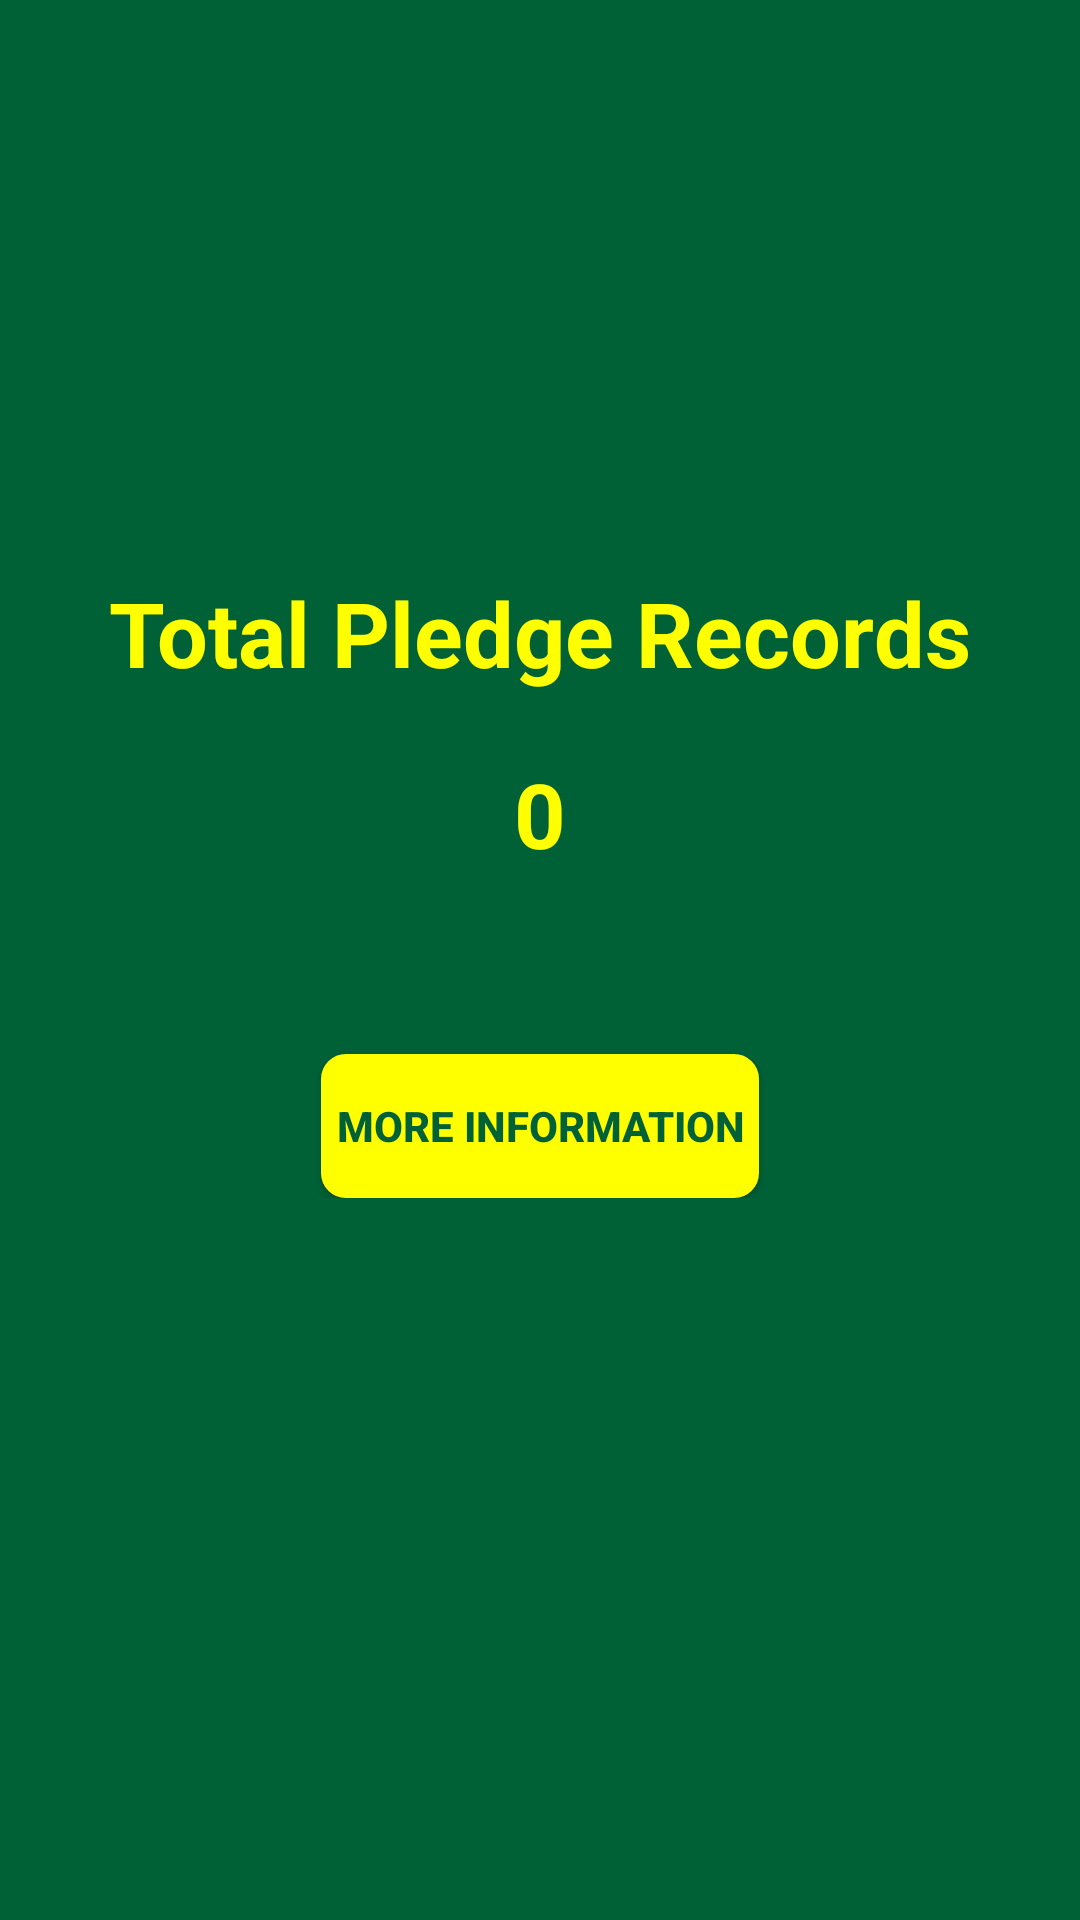

Produce the Android XML layout that renders to this screen, including the resource entries it uses.
<!-- AndroidManifest.xml: application theme AppTheme -->
<!-- res/layout/activity_total_count.xml -->
<?xml version="1.0" encoding="utf-8"?>
<android.support.design.widget.CoordinatorLayout xmlns:android="http://schemas.android.com/apk/res/android"
    xmlns:app="http://schemas.android.com/apk/res-auto"
    xmlns:tools="http://schemas.android.com/tools"
    android:id="@+id/coordinatorLayout"
    android:layout_width="match_parent"
    android:layout_height="match_parent"
    android:background="@color/colorPrimary"
    tools:context=".Activity.TotalCountActivity">

    <LinearLayout
        android:layout_width="wrap_content"
        android:layout_height="wrap_content"
        android:layout_gravity="center_horizontal|center_vertical"
        android:layout_marginTop="-50dp"
        android:orientation="vertical">

        <TextView
            android:layout_width="wrap_content"
            android:layout_height="wrap_content"
            android:text="Total Pledge Records"
            android:textColor="@color/colorAccent"
            android:textSize="30dp"
            android:textStyle="bold" />

        <TextView
            android:id="@+id/tvCount"
            android:layout_width="wrap_content"
            android:layout_height="wrap_content"
            android:layout_gravity="center_horizontal"
            android:layout_marginTop="20dp"
            android:text="0"
            android:textColor="@color/colorAccent"
            android:textSize="30dp"
            android:textStyle="bold" />

        <Button
            android:id="@+id/btnMore"
            android:layout_width="wrap_content"
            android:layout_height="match_parent"
            android:layout_gravity="center_horizontal"
            android:layout_marginTop="60dp"
            android:background="@drawable/boder_style"
            android:padding="5dp"
            android:text="More Information"
            android:textColor="@color/colorPrimary"
            android:textStyle="bold" />
    </LinearLayout>

</android.support.design.widget.CoordinatorLayout>
<!-- resources referenced by this layout -->
<resources>
  <color name="colorAccent">#ffff00</color>
  <color name="colorPrimary">#006137</color>
  <!-- drawable boder_style (drawable) -->
  <?xml version="1.0" encoding="utf-8"?>
  <shape xmlns:android="http://schemas.android.com/apk/res/android">
      <solid android:color="@color/colorAccent" />
      <stroke
          android:width="2px"
          android:color="@color/colorAccent" />
      <corners android:radius="8dp"></corners>
      <padding
          android:bottom="1dp"
          android:left="0.1dp"
          android:right="0.1dp"
          android:top="0dp" />
  </shape>
  <style name="AppTheme" parent="Theme.AppCompat.Light.DarkActionBar">
          
          <item name="colorPrimary">@color/colorPrimary</item>
          <item name="colorPrimaryDark">@color/colorPrimaryDark</item>
          <item name="colorAccent">@color/colorAccent</item>
          <item name="windowNoTitle">true</item>
          <item name="windowActionBar">false</item>
          <item name="android:windowDisablePreview">true</item>
      </style>
  <color name="colorPrimaryDark">#006137</color>
</resources>
